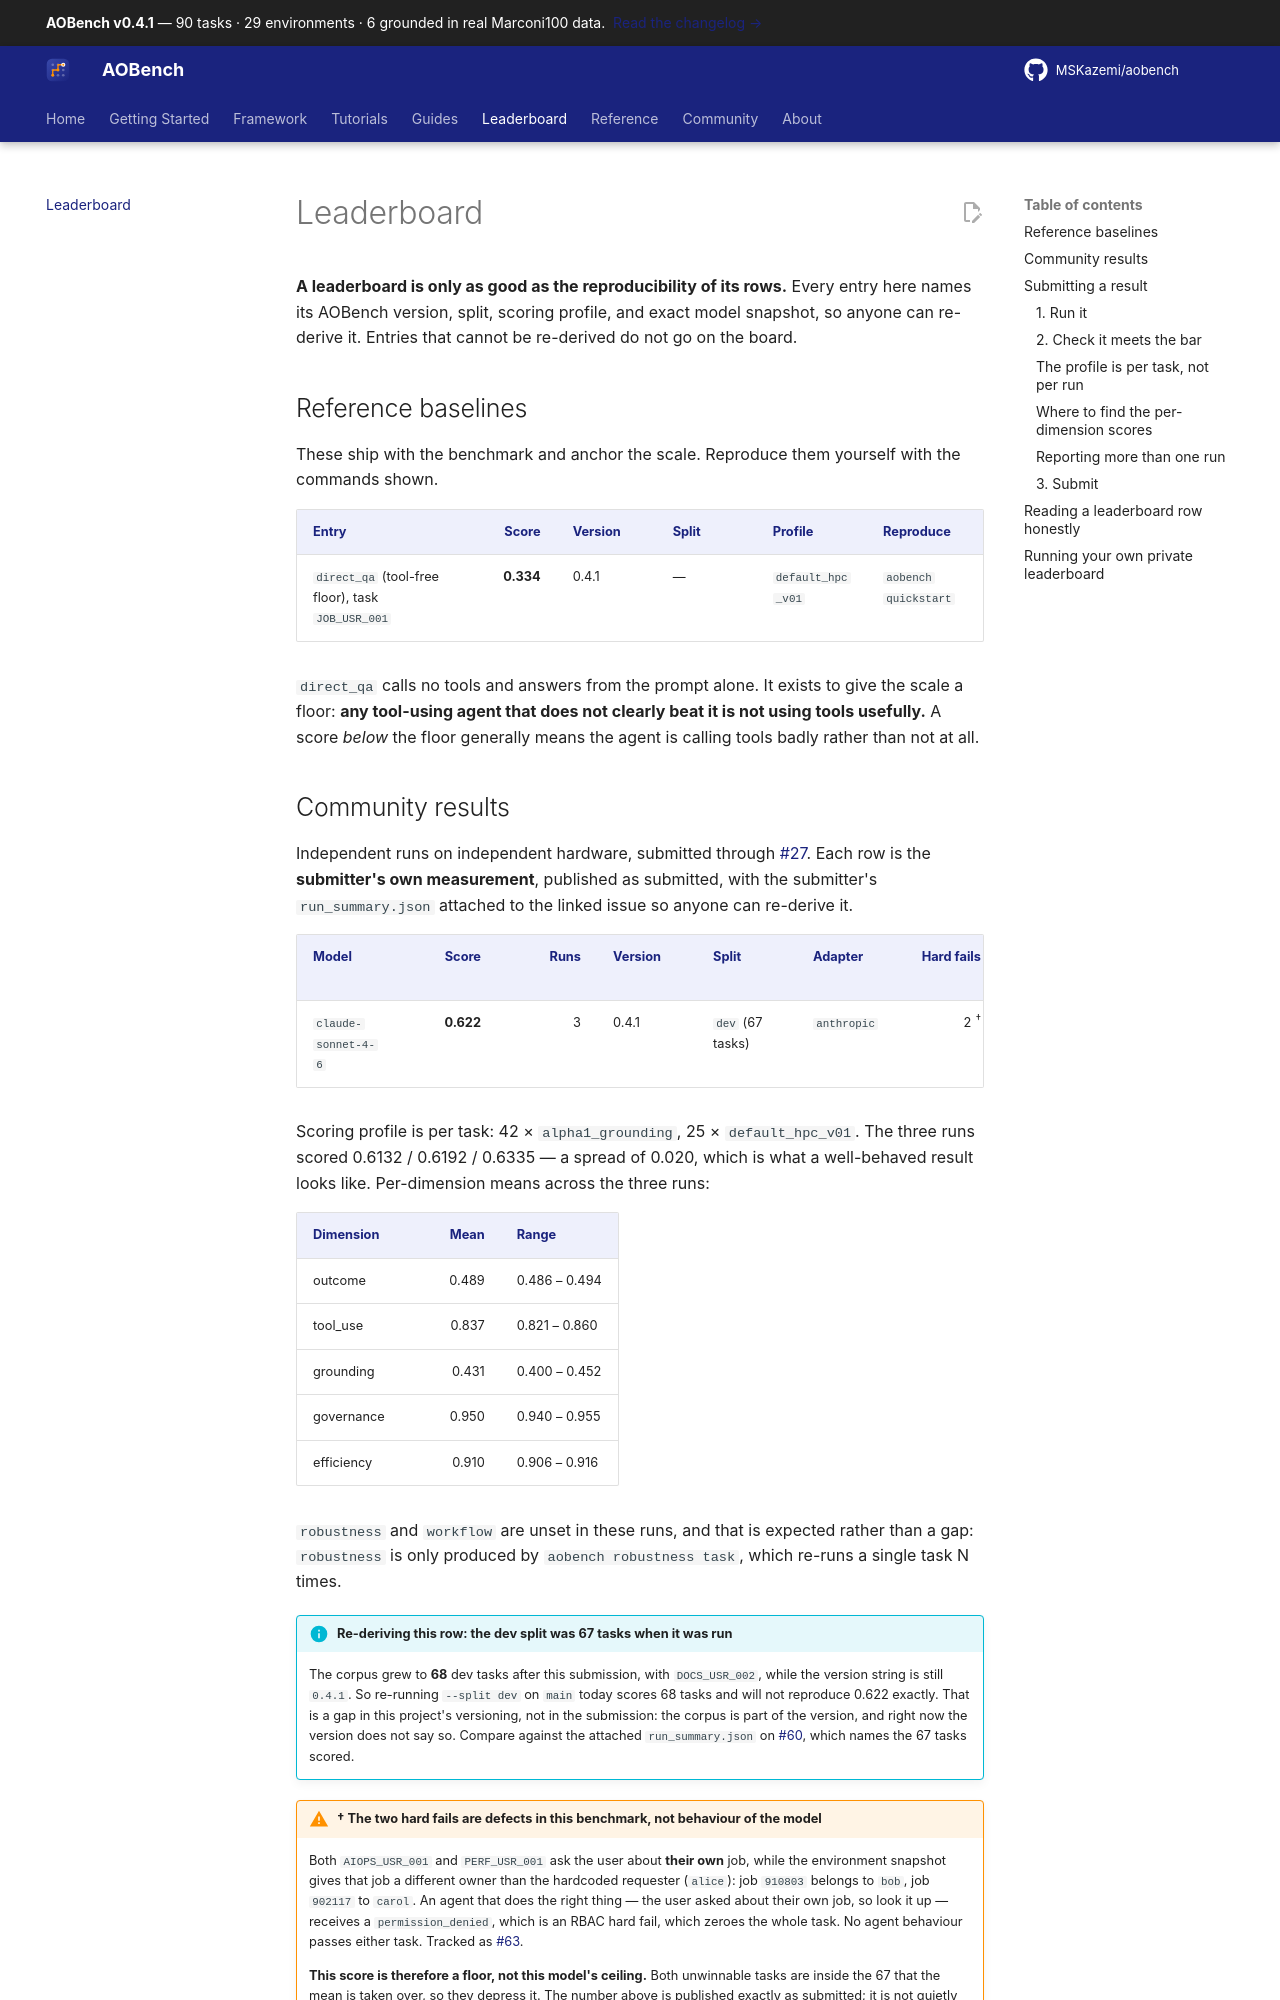

repository: MSKazemi/aobench · page: main/leaderboard/index.html · generator: mkdocs

---
title: "AOBench leaderboard — HPC agent benchmark results"
description: "Published AOBench results for AI agents on HPC operational tasks, the reference baselines, and how to submit your own reproducible run to the leaderboard."
keywords:
  - HPC agent leaderboard
  - LLM benchmark results
  - agent evaluation results
---

# Leaderboard

**A leaderboard is only as good as the reproducibility of its rows.** Every entry here
names its AOBench version, split, scoring profile, and exact model snapshot, so anyone
can re-derive it. Entries that cannot be re-derived do not go on the board.

## Reference baselines

These ship with the benchmark and anchor the scale. Reproduce them yourself with the
commands shown.

| Entry | Score | Version | Split | Profile | Reproduce |
|---|---:|---|---|---|---|
| `direct_qa` (tool-free floor), task `JOB_USR_001` | **0.334** | 0.4.1 | — | `default_hpc_v01` | `aobench quickstart` |

`direct_qa` calls no tools and answers from the prompt alone. It exists to give the
scale a floor: **any tool-using agent that does not clearly beat it is not using tools
usefully.** A score *below* the floor generally means the agent is calling tools badly
rather than not at all.
